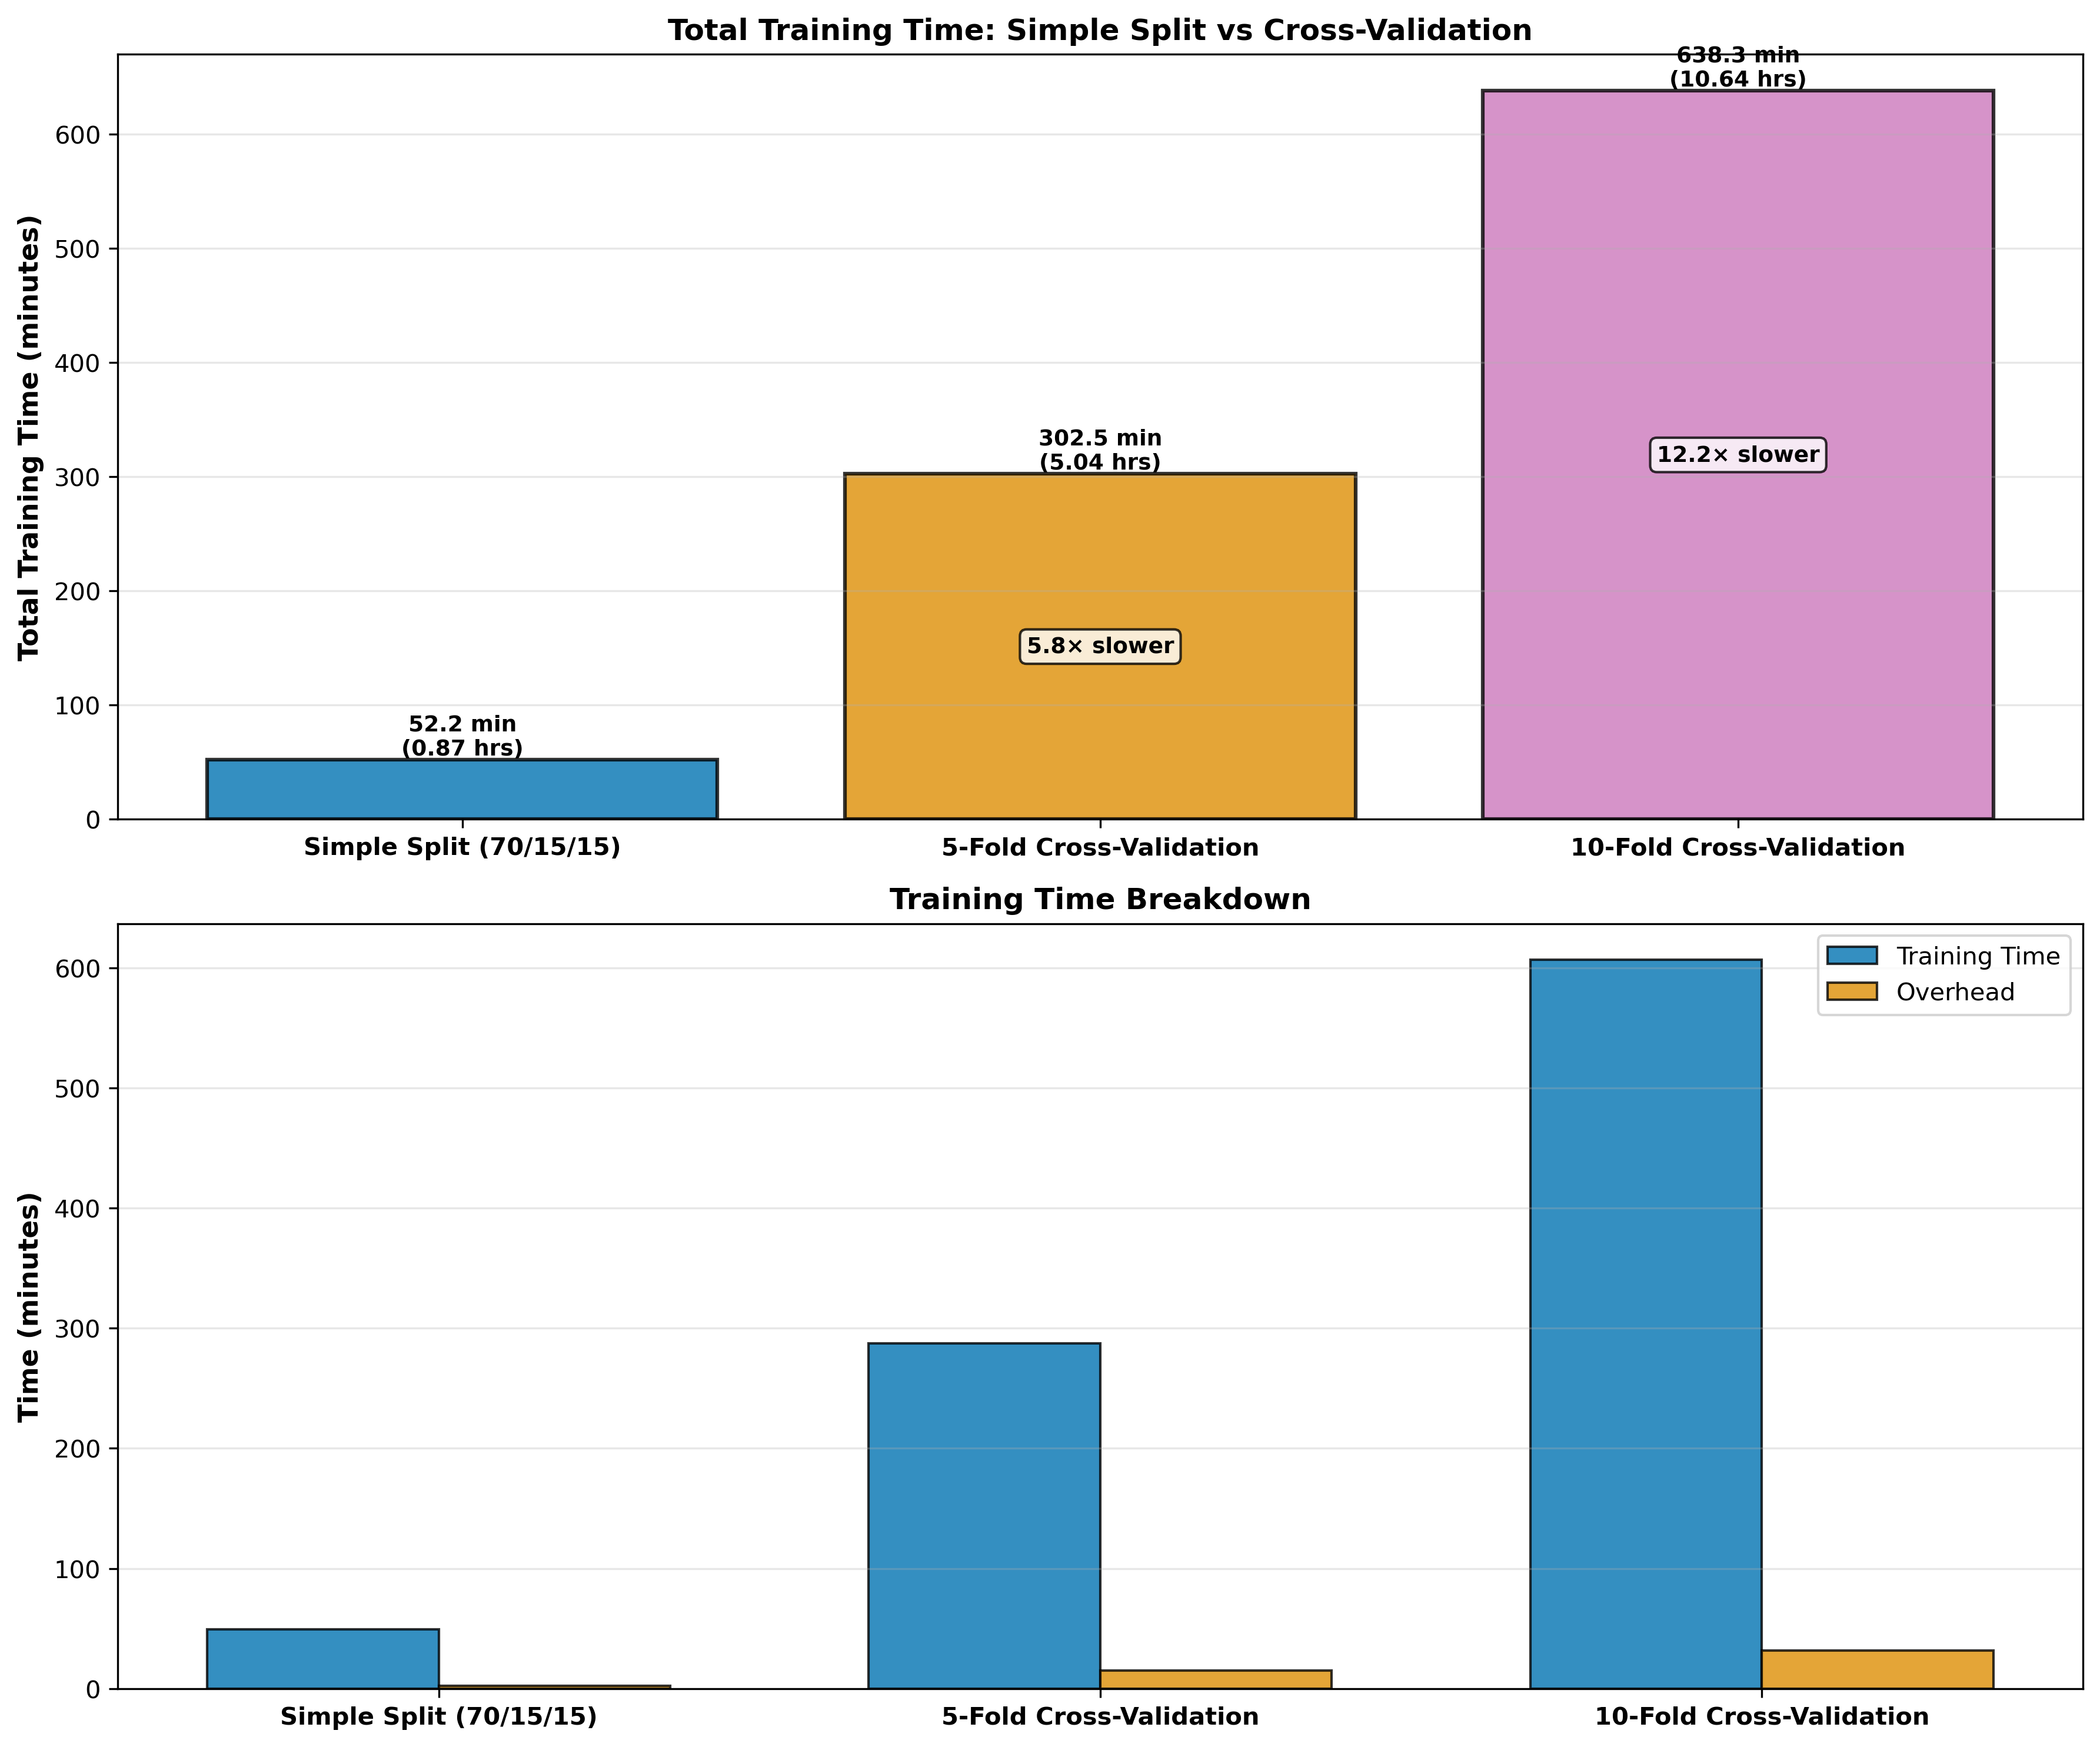

The table this chart was drawn from, first rows:
method, n_train, n_val, n_test, n_epochs, time_per_epoch, total_time, total_time_minutes, training_runs, n_folds, time_per_fold
Simple Split (70/15/15), 70000, 15000, 15000, 20, 155.0, 3130, 52.17, 1, , 
5-Fold Cross-Validation, 80000, 20000, 0, 20, 180.0, 18150, 302.5, 5, 5.0, 3600
10-Fold Cross-Validation, 90000, 10000, 0, 20, 190.0, 38300, 638.3, 10, 10.0, 3800
